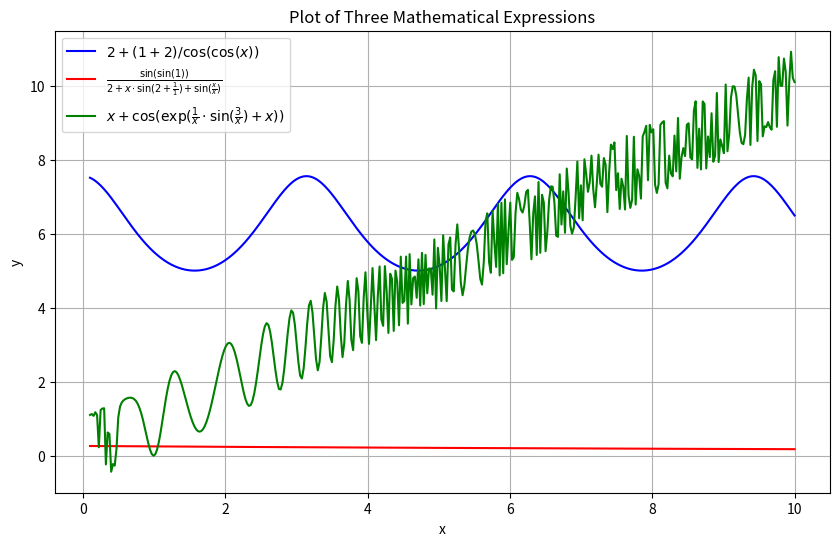

Recreate this plot in Python.
import numpy as np
import matplotlib.pyplot as plt

# 定义三个数学表达式
def expr1(x):
    return (2 + (1 + 2) / np.cos(np.cos(x)))

def expr2(x):
    return np.sin(np.sin(1)) / (2 + x * np.sin(2 + 1 / 1) + np.sin(x / x))

def expr3(x):
    return x + np.cos(np.exp(1 / x * np.sin(3 / x) + x))

# 设置 x 范围
x = np.linspace(0.1, 10, 400)  # 避免 x=0 时除以零的问题

# 创建图形
plt.figure(figsize=(10, 6))

# 绘制三个表达式
plt.plot(x, expr1(x), label=r'$2 + (1 + 2) / \cos(\cos(x))$', color='b')
plt.plot(x, expr2(x), label=r'$\frac{\sin(\sin(1))}{2 + x \cdot \sin(2 + \frac{1}{1}) + \sin(\frac{x}{x})}$', color='r')
plt.plot(x, expr3(x), label=r'$x + \cos(\exp(\frac{1}{x} \cdot \sin(\frac{3}{x}) + x))$', color='g')

# 添加标签和标题
plt.xlabel('x')
plt.ylabel('y')
plt.title('Plot of Three Mathematical Expressions')

# 显示图例
plt.legend()

# 显示网格
plt.grid(True)

# 显示图形
plt.show()
